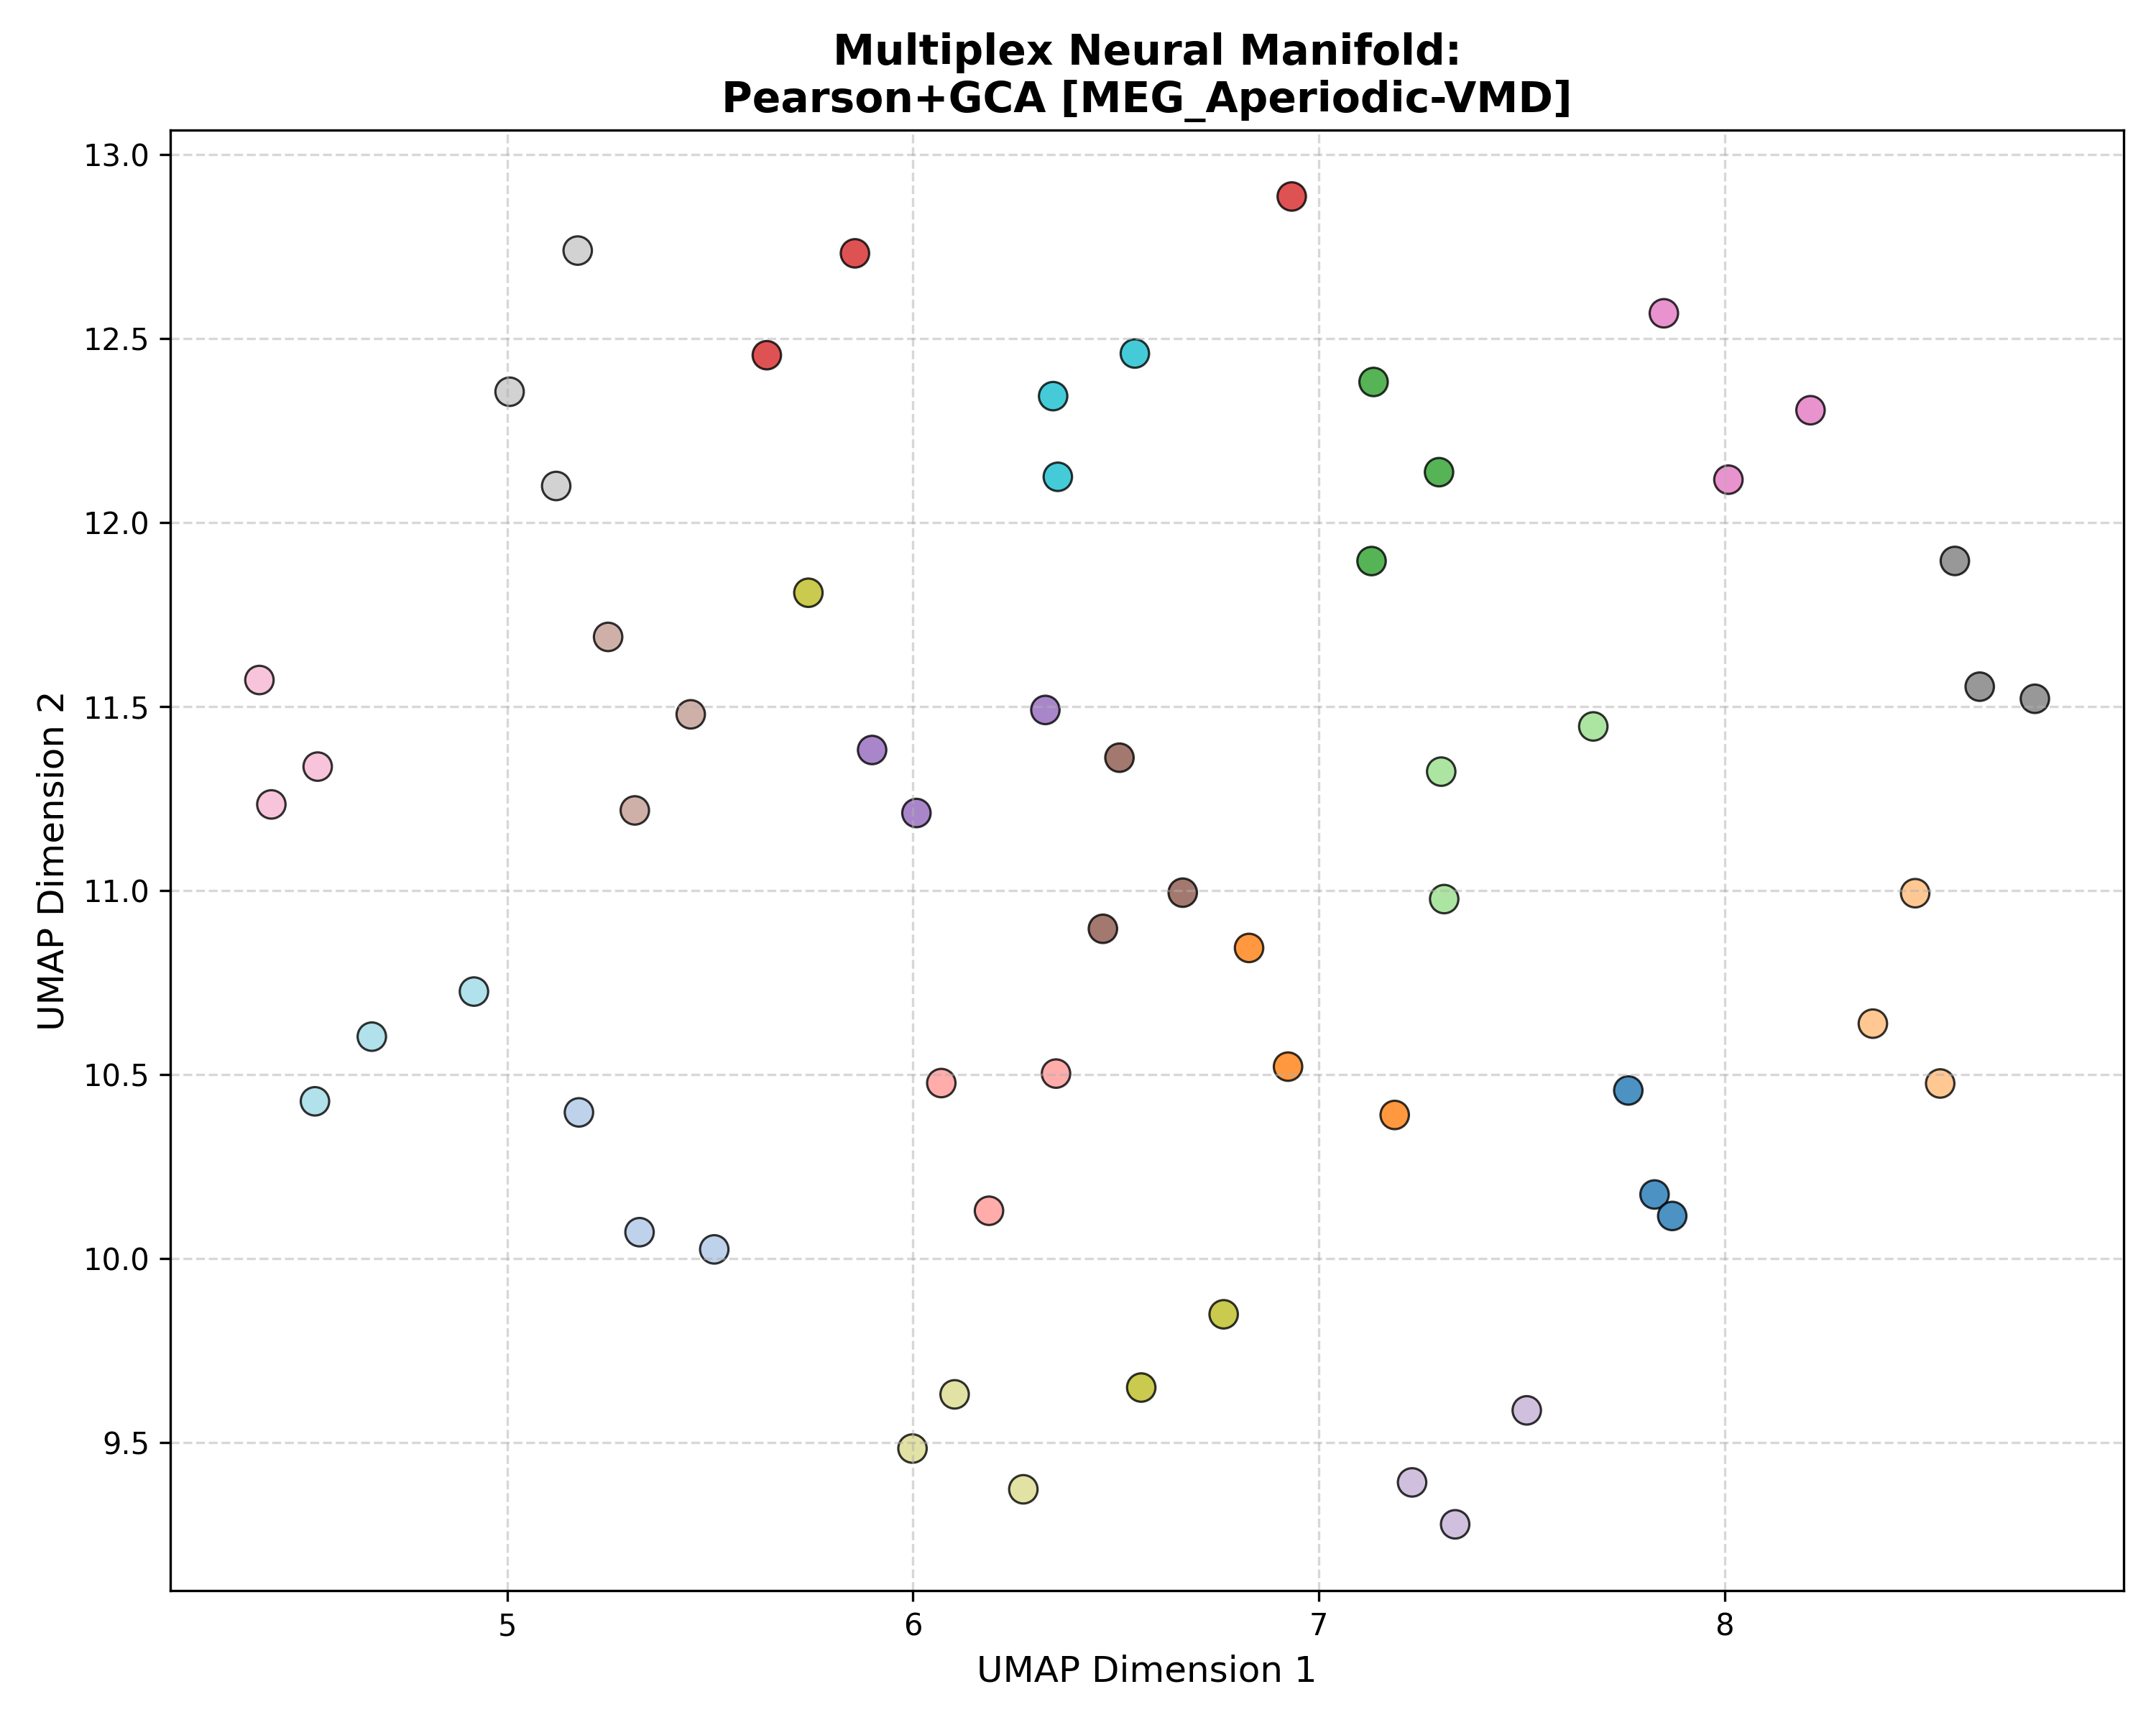

Data behind this chart, as committed beside it:
Subject_ID, UMAP_Dimension_1, UMAP_Dimension_2, Analysis_Group
100307, 7.763, 10.46, Pearson+GCA [MEG_Aperiodic-VMD]
100307, 7.827, 10.17, Pearson+GCA [MEG_Aperiodic-VMD]
100307, 7.871, 10.12, Pearson+GCA [MEG_Aperiodic-VMD]
102816, 5.177, 10.4, Pearson+GCA [MEG_Aperiodic-VMD]
102816, 5.51, 10.03, Pearson+GCA [MEG_Aperiodic-VMD]
102816, 5.326, 10.07, Pearson+GCA [MEG_Aperiodic-VMD]
106521, 6.828, 10.84, Pearson+GCA [MEG_Aperiodic-VMD]
106521, 6.924, 10.52, Pearson+GCA [MEG_Aperiodic-VMD]
106521, 7.187, 10.39, Pearson+GCA [MEG_Aperiodic-VMD]
108323, 8.531, 10.48, Pearson+GCA [MEG_Aperiodic-VMD]
108323, 8.47, 10.99, Pearson+GCA [MEG_Aperiodic-VMD]
108323, 8.365, 10.64, Pearson+GCA [MEG_Aperiodic-VMD]
109123, 7.13, 11.9, Pearson+GCA [MEG_Aperiodic-VMD]
109123, 7.135, 12.38, Pearson+GCA [MEG_Aperiodic-VMD]
109123, 7.296, 12.14, Pearson+GCA [MEG_Aperiodic-VMD]
111514, 7.302, 11.32, Pearson+GCA [MEG_Aperiodic-VMD]
111514, 7.677, 11.45, Pearson+GCA [MEG_Aperiodic-VMD]
111514, 7.309, 10.98, Pearson+GCA [MEG_Aperiodic-VMD]
112920, 5.857, 12.73, Pearson+GCA [MEG_Aperiodic-VMD]
112920, 6.933, 12.89, Pearson+GCA [MEG_Aperiodic-VMD]
112920, 5.64, 12.45, Pearson+GCA [MEG_Aperiodic-VMD]
113922, 6.187, 10.13, Pearson+GCA [MEG_Aperiodic-VMD]
113922, 6.07, 10.48, Pearson+GCA [MEG_Aperiodic-VMD]
113922, 6.353, 10.5, Pearson+GCA [MEG_Aperiodic-VMD]
116726, 6.326, 11.49, Pearson+GCA [MEG_Aperiodic-VMD]
116726, 6.008, 11.21, Pearson+GCA [MEG_Aperiodic-VMD]
116726, 5.899, 11.38, Pearson+GCA [MEG_Aperiodic-VMD]
133019, 7.513, 9.588, Pearson+GCA [MEG_Aperiodic-VMD]
133019, 7.23, 9.393, Pearson+GCA [MEG_Aperiodic-VMD]
133019, 7.336, 9.279, Pearson+GCA [MEG_Aperiodic-VMD]
146129, 6.665, 10.99, Pearson+GCA [MEG_Aperiodic-VMD]
146129, 6.468, 10.9, Pearson+GCA [MEG_Aperiodic-VMD]
146129, 6.509, 11.36, Pearson+GCA [MEG_Aperiodic-VMD]
149741, 5.452, 11.48, Pearson+GCA [MEG_Aperiodic-VMD]
149741, 5.249, 11.69, Pearson+GCA [MEG_Aperiodic-VMD]
149741, 5.315, 11.22, Pearson+GCA [MEG_Aperiodic-VMD]
156334, 8.212, 12.3, Pearson+GCA [MEG_Aperiodic-VMD]
156334, 8.009, 12.12, Pearson+GCA [MEG_Aperiodic-VMD]
156334, 7.85, 12.57, Pearson+GCA [MEG_Aperiodic-VMD]
158136, 4.533, 11.34, Pearson+GCA [MEG_Aperiodic-VMD]
158136, 4.389, 11.57, Pearson+GCA [MEG_Aperiodic-VMD]
158136, 4.419, 11.23, Pearson+GCA [MEG_Aperiodic-VMD]
162026, 8.568, 11.9, Pearson+GCA [MEG_Aperiodic-VMD]
162026, 8.629, 11.55, Pearson+GCA [MEG_Aperiodic-VMD]
162026, 8.765, 11.52, Pearson+GCA [MEG_Aperiodic-VMD]
162935, 5.006, 12.36, Pearson+GCA [MEG_Aperiodic-VMD]
162935, 5.174, 12.74, Pearson+GCA [MEG_Aperiodic-VMD]
162935, 5.121, 12.1, Pearson+GCA [MEG_Aperiodic-VMD]
164636, 5.742, 11.81, Pearson+GCA [MEG_Aperiodic-VMD]
164636, 6.563, 9.65, Pearson+GCA [MEG_Aperiodic-VMD]
164636, 6.766, 9.849, Pearson+GCA [MEG_Aperiodic-VMD]
166438, 5.999, 9.485, Pearson+GCA [MEG_Aperiodic-VMD]
166438, 6.103, 9.632, Pearson+GCA [MEG_Aperiodic-VMD]
166438, 6.272, 9.374, Pearson+GCA [MEG_Aperiodic-VMD]
169040, 6.357, 12.12, Pearson+GCA [MEG_Aperiodic-VMD]
169040, 6.345, 12.34, Pearson+GCA [MEG_Aperiodic-VMD]
169040, 6.547, 12.46, Pearson+GCA [MEG_Aperiodic-VMD]
172029, 4.526, 10.43, Pearson+GCA [MEG_Aperiodic-VMD]
172029, 4.666, 10.6, Pearson+GCA [MEG_Aperiodic-VMD]
172029, 4.918, 10.73, Pearson+GCA [MEG_Aperiodic-VMD]
